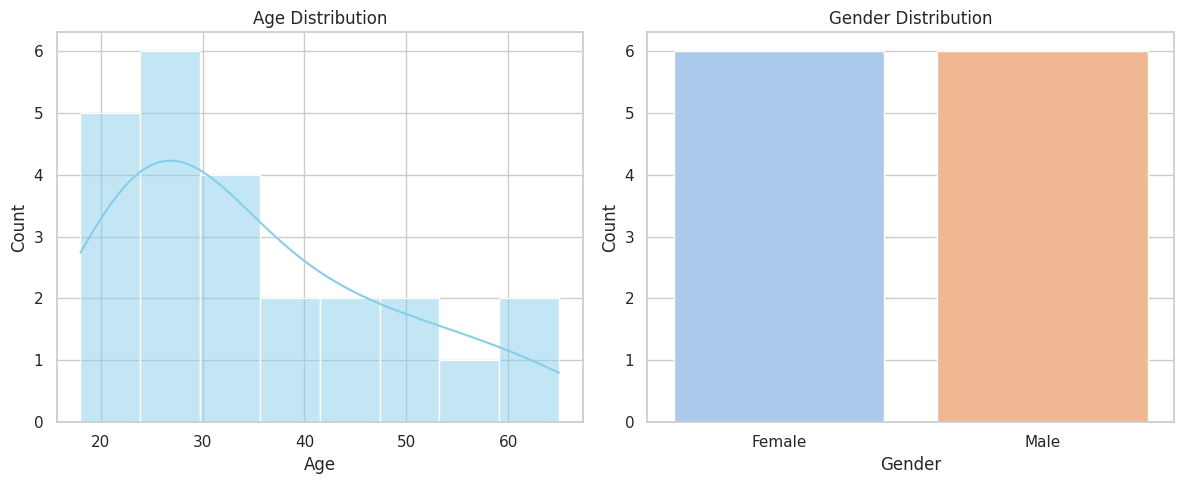

This figure's Python source: (Note: this script raises an exception after producing the figure.)
import matplotlib.pyplot as plt
import pandas as pd
import seaborn as sns

# Set visual style
sns.set_theme(style="whitegrid")

# Sample continuous data: Age distribution in a population
ages = [18, 19, 21, 22, 23, 24, 25, 25, 26, 28, 29, 30, 31, 33, 35, 37, 40, 42, 45, 48, 52, 55, 60, 65]

# Sample categorical data: Gender distribution
genders = ['Female', 'Male', 'Female', 'Female', 'Male', 'Male', 'Female', 'Male', 'Female', 'Male', 'Female', 'Male']

# Create subplots
fig, axes = plt.subplots(1, 2, figsize=(12, 5))

# 1. Histogram for Continuous Variable (Age)
sns.histplot(ages, bins=8, kde=True, color='skyblue', ax=axes[0])
axes[0].set_title('Age Distribution')
axes[0].set_xlabel('Age')
axes[0].set_ylabel('Count')

# 2. Bar Chart for Categorical Variable (Gender)
sns.countplot(x=genders, palette='pastel', ax=axes[1])
axes[1].set_title('Gender Distribution')
axes[1].set_xlabel('Gender')
axes[1].set_ylabel('Count')

plt.tight_layout()
plt.show()
task1
